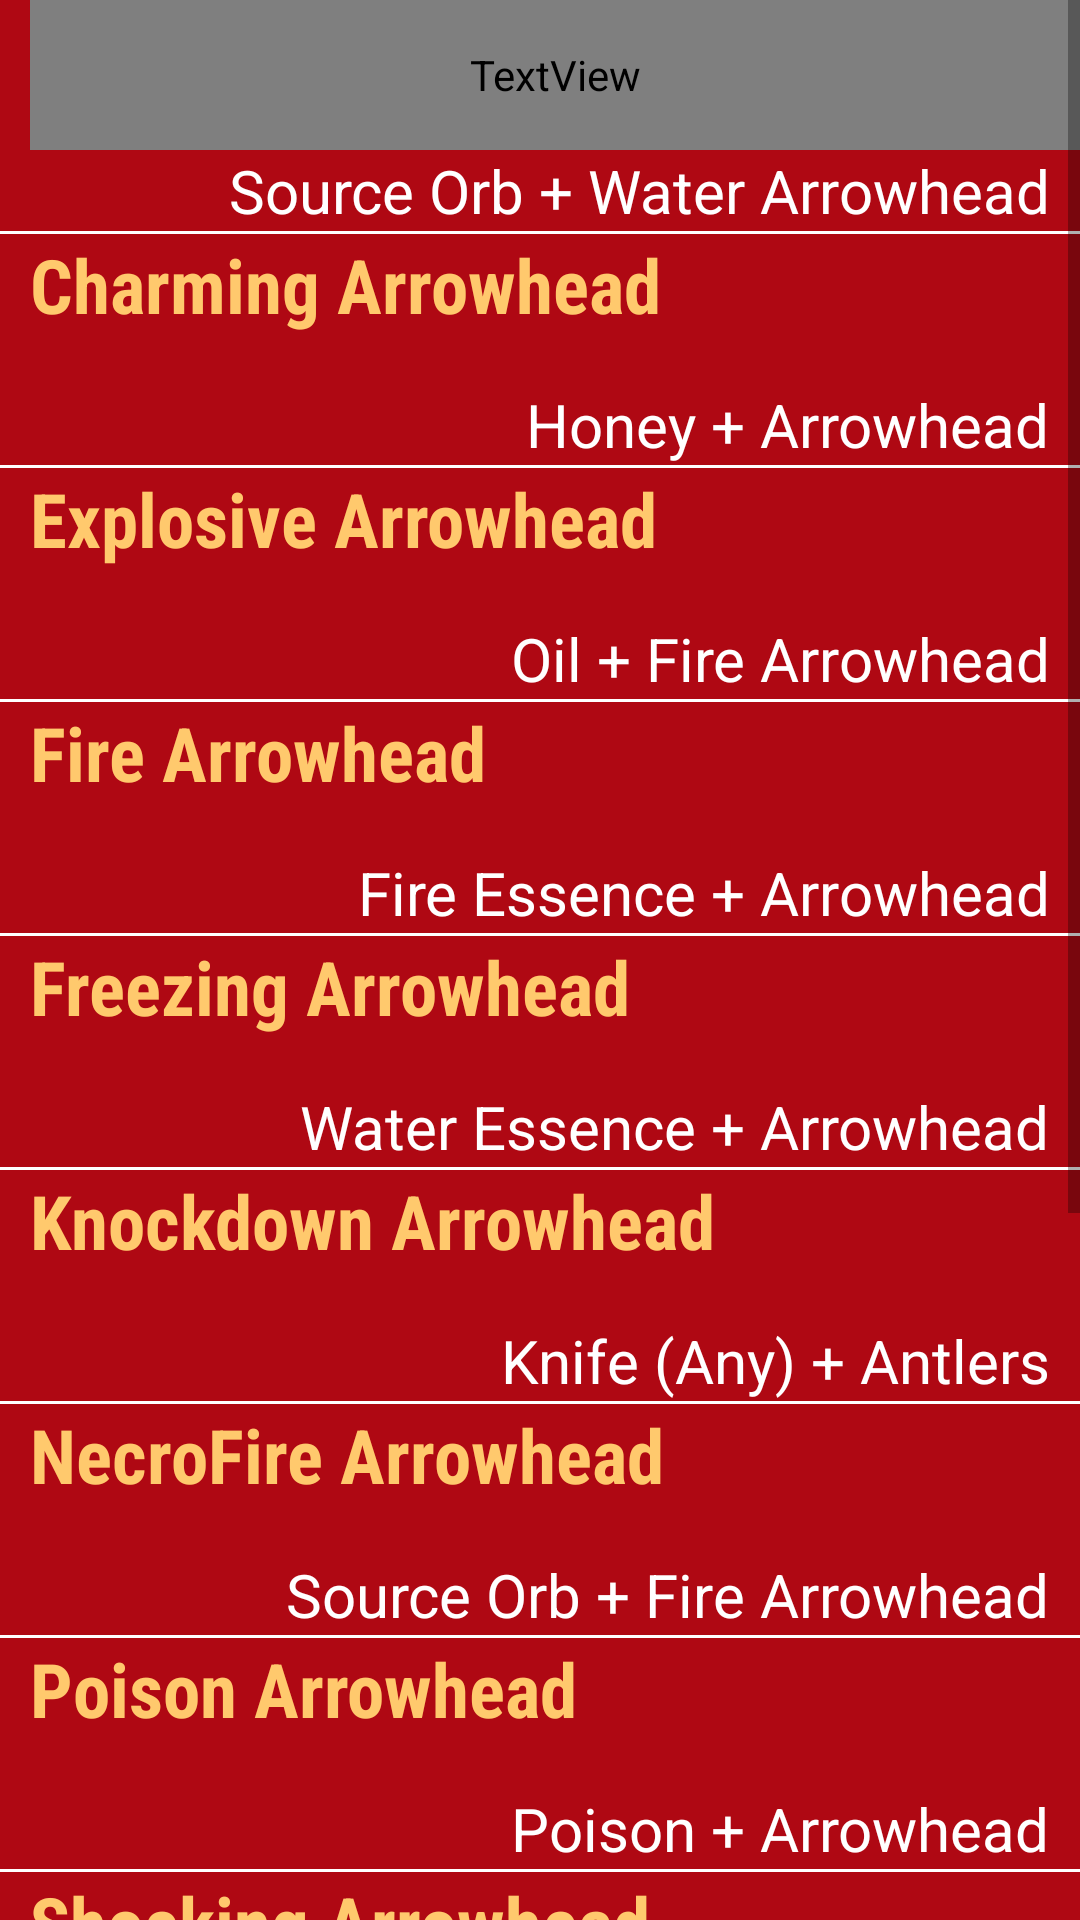

Android layout source for this screen:
<!-- AndroidManifest.xml: application theme AppTheme -->
<!-- res/layout/fragment_arrow.xml -->
<ScrollView xmlns:android="http://schemas.android.com/apk/res/android"
    xmlns:tools="http://schemas.android.com/tools"
    android:layout_width="match_parent"
    android:layout_height="match_parent"
    android:orientation="vertical"
    android:background="#af0813"
    tools:context="com.tumblr.svandesigns.divinitysimplecrafting.ArrowFragment">

    <LinearLayout
        android:layout_width="match_parent"
        android:layout_height="wrap_content"
        android:orientation="vertical">


    <TextView
    style="@style/TitleText"
    android:text="@string/bless_arrow"
        android:textColor="#laaaaaaaaaaaaaau"
    />

    <TextView
        style="@style/DescText"
        android:text="@string/bless_re"
        />
    
    <View
        android:layout_width="match_parent"
        android:layout_height="1dp"
        android:background="#FFFFFF"
        />
    <TextView
        style="@style/TitleText"
        android:text="@string/charm_arrow"/>
    <TextView
        style="@style/DescText"
        android:text="@string/charm_re"/>
    <View
        android:layout_width="match_parent"
        android:layout_height="1dp"
        android:background="#FFFFFF"
        />
    <TextView
        style="@style/TitleText"
        android:text="@string/exp_arrow"/>
    <TextView
        style="@style/DescText"
        android:text="@string/exp_re"/>
    <View
        android:layout_width="match_parent"
        android:layout_height="1dp"
        android:background="#FFFFFF"
        />
    <TextView
        style="@style/TitleText"
        android:text="@string/fire_arrow"
        />
    <TextView
        style="@style/DescText"
        android:text="@string/fire_re"
        />
    <View
        android:layout_width="match_parent"
        android:layout_height="1dp"
        android:background="#FFFFFF"
        />
    <TextView
        style="@style/TitleText"
        android:text="@string/cold_arrow"
        />
    <TextView
        style="@style/DescText"
        android:text="@string/cold_re"
        />
    <View
        android:layout_width="match_parent"
        android:layout_height="1dp"
        android:background="#FFFFFF"
        />
    <TextView
        style="@style/TitleText"
        android:text="@string/knock_arrow"/>
    <TextView
        style="@style/DescText"
        android:text="@string/knock_re"/>
    <View
        android:layout_width="match_parent"
        android:layout_height="1dp"
        android:background="#FFFFFF"
        />
    <TextView
        style="@style/TitleText"
        android:text="@string/necro_arrow"/>
    <TextView
        style="@style/DescText"
        android:text="@string/necro_re"/>
    <View
        android:layout_width="match_parent"
        android:layout_height="1dp"
        android:background="#FFFFFF" />

        <TextView
            style="@style/TitleText"
            android:text="@string/poison_arrow"
            />
        <TextView
            style="@style/DescText"
            android:text="@string/pois_re"/>
        <View
            android:layout_width="match_parent"
            android:layout_height="1dp"
            android:background="#FFFFFF"
            />
        <TextView
            style="@style/TitleText"
            android:text="@string/shock_arrow"/>
        <TextView
            style="@style/DescText"
            android:text="@string/shock_re"/>
        <View
            android:layout_width="match_parent"
            android:layout_height="1dp"
            android:background="#FFFFFF"
            />
        <TextView
            style="@style/TitleText"
            android:text="@string/slow_arrow"/>
        <TextView
            style="@style/DescText"
            android:text="@string/slow_re"/>
        <View
            android:layout_width="match_parent"
            android:layout_height="1dp"
            android:background="#FFFFFF"
            />
        <TextView
            style="@style/TitleText"
            android:text="@string/scloud_arrow"/>
        <TextView
            style="@style/DescText"
            android:text="@string/stat_re"/>
        <View
            android:layout_width="match_parent"
            android:layout_height="1dp"
            android:background="#FFFFFF"
            />
        <TextView
            style="@style/TitleText"
            android:text="@string/steam_arrow"/>
        <TextView
            style="@style/DescText"
            android:text="@string/steam_re"/>
        <View
            android:layout_width="match_parent"
            android:layout_height="1dp"
            android:background="#FFFFFF"
            />
        <TextView
            style="@style/TitleText"
            android:text="@string/water_arrow"/>
        <TextView
            style="@style/DescText"
            android:text="@string/water_re"/>

    </LinearLayout>
</ScrollView>
<!-- resources referenced by this layout -->
<resources>
  <string name="bless_arrow">Blessed Water Arrowhead</string>
  <string name="bless_re">Source Orb + Water Arrowhead</string>
  <string name="charm_arrow">Charming Arrowhead</string>
  <string name="charm_re">Honey + Arrowhead</string>
  <string name="cold_arrow">Freezing Arrowhead</string>
  <string name="cold_re">Water Essence + Arrowhead</string>
  <string name="exp_arrow">Explosive Arrowhead</string>
  <string name="exp_re">Oil + Fire Arrowhead</string>
  <string name="fire_arrow">Fire Arrowhead</string>
  <string name="fire_re">Fire Essence + Arrowhead</string>
  <string name="knock_arrow">Knockdown Arrowhead</string>
  <string name="knock_re">Knife (Any) + Antlers</string>
  <string name="necro_arrow">NecroFire Arrowhead</string>
  <string name="necro_re">Source Orb + Fire Arrowhead</string>
  <string name="pois_re">Poison + Arrowhead</string>
  <string name="poison_arrow">Poison Arrowhead</string>
  <string name="scloud_arrow">Static Cloud Arrowhead</string>
  <string name="shock_arrow">Shocking Arrowhead</string>
  <string name="shock_re">Knife (Any) + Tooth</string>
  <string name="slow_arrow">Slowdown Arrowhead</string>
  <string name="slow_re">Oil + Arrowhead</string>
  <string name="stat_re">Air Essence + Arrowhead</string>
  <string name="steam_arrow">Steamcloud Arrowhead</string>
  <string name="steam_re">Water + Fire Arrowhead</string>
  <string name="water_arrow">Water Arrowhead</string>
  <string name="water_re">Water + Arrowhead</string>
  <style name="DescText">
          <item name="android:textSize">20sp</item>
          <item name="android:layout_gravity">right</item>
          <item name="android:layout_height">wrap_content</item>
          <item name="android:layout_width">wrap_content</item>
          <item name="android:textColor">#FFFFFF</item>
          <item name="android:layout_marginRight">10dp</item>
  
      </style>
  <style name="TitleText">
          <item name="android:textSize">25sp</item>
          <item name="android:fontFamily">sans-serif-condensed</item>
          <item name="android:layout_marginLeft">10dp</item>
          <item name="android:textColor">#ffc96d</item>
          <item name="android:layout_height">50dp</item>
          <item name="android:textStyle">bold</item>
          <item name="android:layout_width">match_parent</item>
      </style>
  <style name="AppTheme" parent="Theme.AppCompat.Light.DarkActionBar">
          
          <item name="colorPrimary">@color/colorPrimary</item>
          <item name="colorPrimaryDark">@color/colorPrimaryDark</item>
          <item name="colorAccent">@color/colorAccent</item>
          <item name="windowActionBar">false</item>
          <item name="windowNoTitle">true</item>
      </style>
  <!-- not gathered from this repository: default colours our renderer supplied (Android Studio template values) -->
  <color name="colorPrimary">#FF6200EE</color>
  <color name="colorPrimaryDark">#FF3700B3</color>
  <color name="colorAccent">#FF03DAC5</color>
</resources>
